Dataset: dataset (GitHub, Xinyu-Zhang/499_Project). Classes: Atripla, Cymbalta, Epzicom, Lexapro, Prezista, Tivicay, Truvada, Truvada Cymbalta.

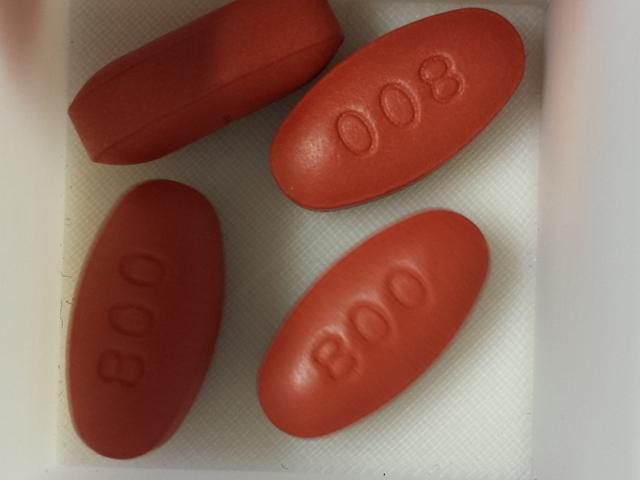
Label: Prezista

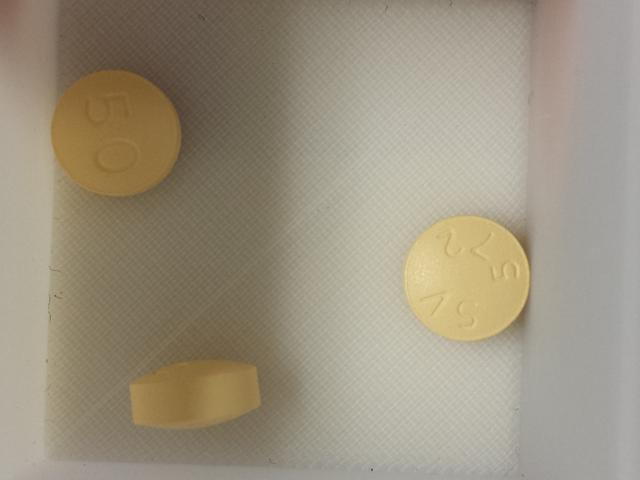
Label: Tivicay

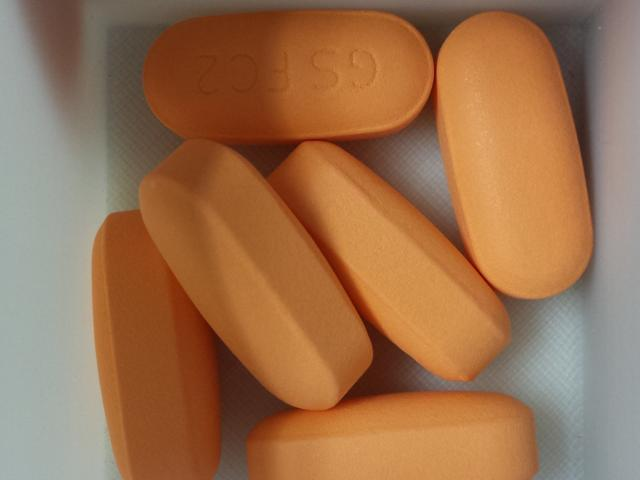
Label: Epzicom

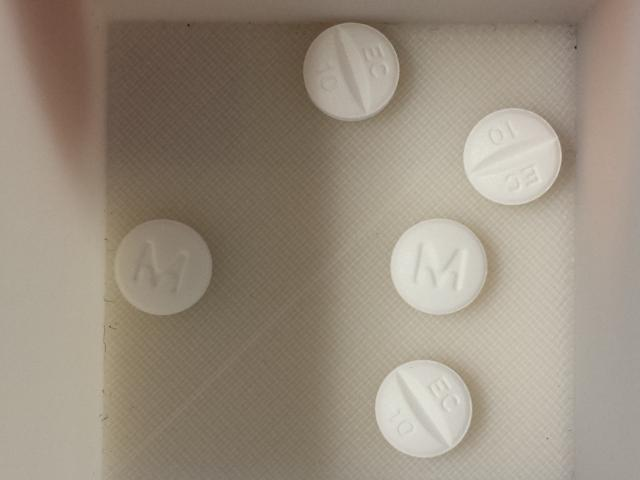
Label: Lexapro

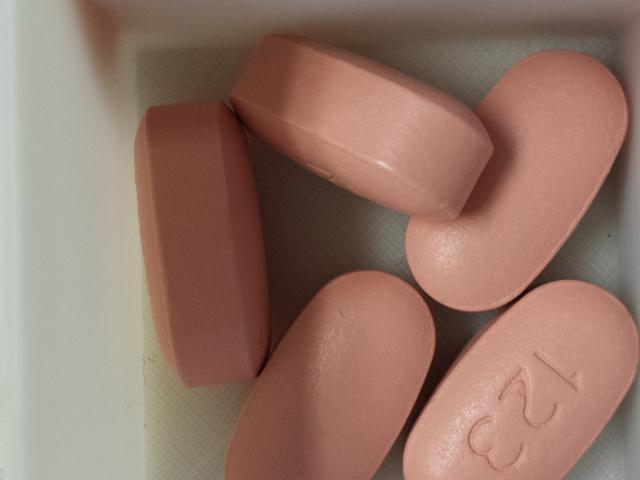
Label: Atripla

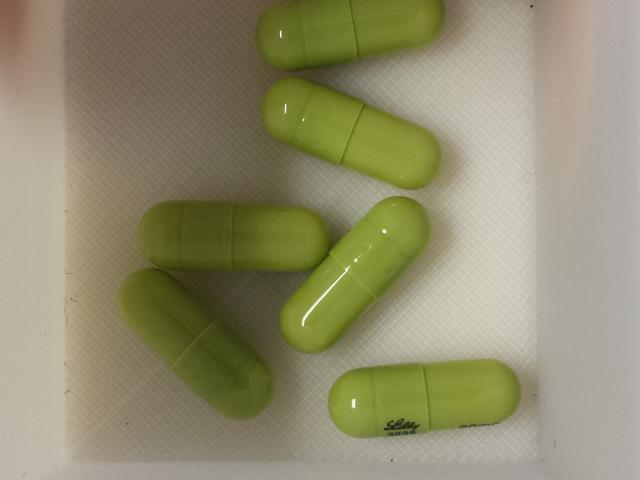
Label: Cymbalta
